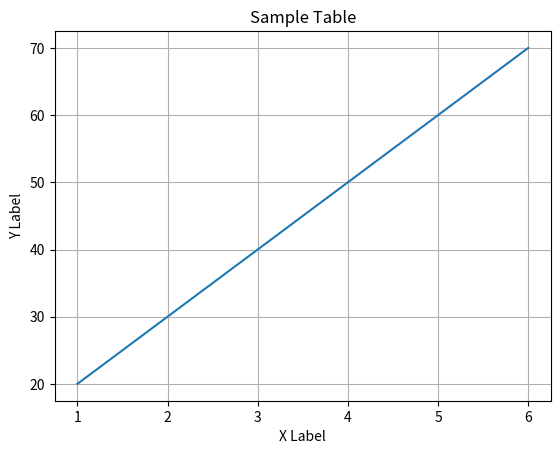

Write Python code to recreate this figure.
import matplotlib.pyplot as plt
import numpy as np

x = np.array([1,2,3,4,5,6])
y = np.array([20,30,40,50,60,70 ])

plt.plot(x,y)
plt.grid()
plt.title("Sample Table")
plt.xlabel("X Label")
plt.ylabel("Y Label")

plt.show()